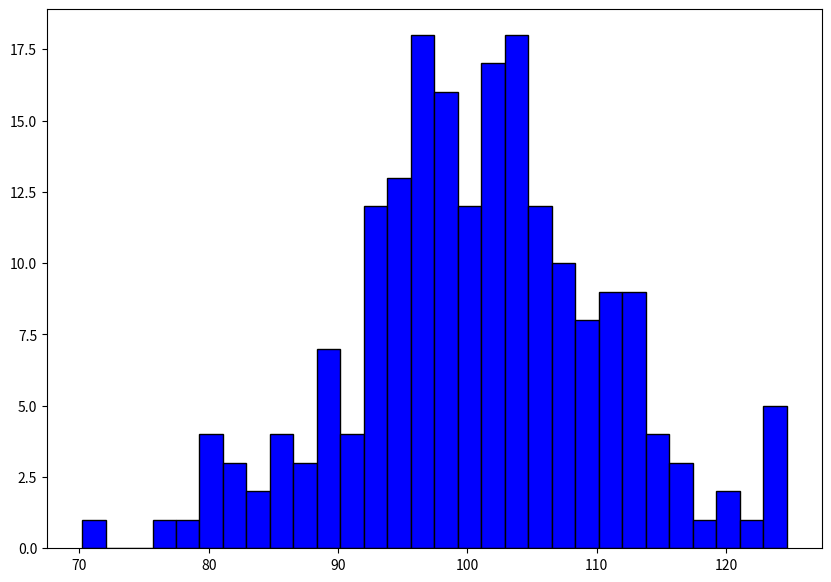

The script that saved this image:
import numpy as np
import matplotlib.pyplot as plt

np.random.seed(10)

data1 = np.random.normal(100,10,200)
data2 = np.random.normal(200,10,400)
data3 = np.random.normal(150,20,200)
data4 = np.random.normal(100,20,200)
data = [data1,data2,data3,data4]

print(data)

fig = plt.figure(figsize=(10,7))
# ax = fig.add_axes([0,0,1,1])
# bp1 = ax.boxplot(data)
# plt.show()
plt.hist(data1, bins=30, color='blue', edgecolor='black')

# plt.title('Histogram of data1')
# plt.xlabel('Value')
# plt.ylabel('Frequency')

plt.show()